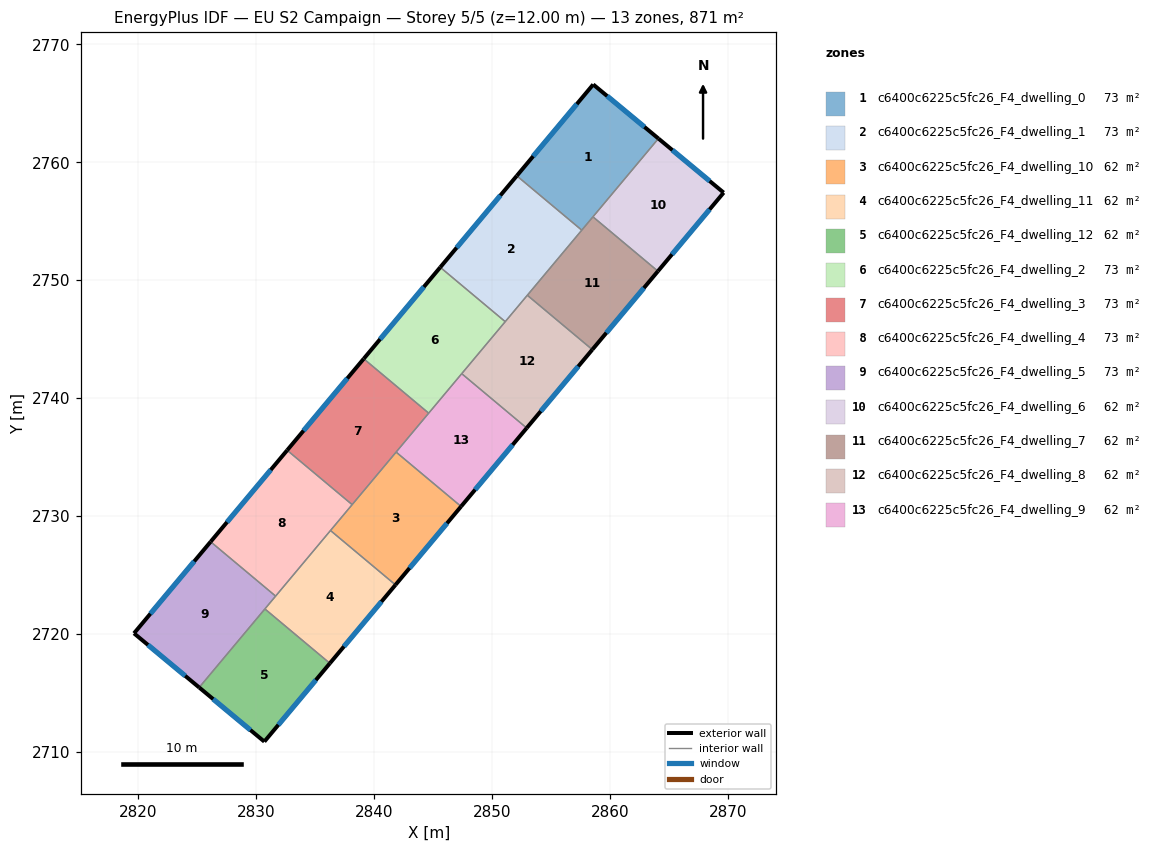
=== STOREY PLAN SPEC (per zone: floor XY polygon, exterior-wall plan segments, windows/doors) ===
zone 1: c6400c6225c5fc26_F4_dwelling_0  (72.6 m²)
  floor: (2864.10, 2762.01) (2857.61, 2754.24) (2852.10, 2758.85) (2858.58, 2766.59)
  exterior wall: (2864.10, 2762.01) – (2858.58, 2766.59)  [7.2 m]
    window: (2862.92, 2762.99) – (2859.76, 2765.61)  [7.0 m²]
  exterior wall: (2858.58, 2766.59) – (2852.10, 2758.85)  [10.1 m]
    window: (2857.19, 2764.93) – (2853.49, 2760.51)  [9.9 m²]
  interior walls: 3
zone 2: c6400c6225c5fc26_F4_dwelling_1  (72.6 m²)
  floor: (2857.61, 2754.24) (2851.12, 2746.49) (2845.61, 2751.10) (2852.10, 2758.85)
  exterior wall: (2852.10, 2758.85) – (2845.61, 2751.10)  [10.1 m]
    window: (2850.71, 2757.19) – (2847.00, 2752.76)  [9.9 m²]
  interior walls: 4
zone 3: c6400c6225c5fc26_F4_dwelling_10  (62.2 m²)
  floor: (2847.38, 2730.83) (2841.82, 2724.18) (2836.31, 2728.79) (2841.87, 2735.43)
  exterior wall: (2841.82, 2724.18) – (2847.38, 2730.83)  [8.7 m]
    window: (2843.01, 2725.60) – (2846.19, 2729.40)  [8.5 m²]
  interior walls: 4
zone 4: c6400c6225c5fc26_F4_dwelling_11  (62.2 m²)
  floor: (2841.82, 2724.18) (2836.26, 2717.53) (2830.75, 2722.14) (2836.31, 2728.79)
  exterior wall: (2836.26, 2717.53) – (2841.82, 2724.18)  [8.7 m]
    window: (2837.45, 2718.96) – (2840.63, 2722.76)  [8.5 m²]
  interior walls: 4
zone 5: c6400c6225c5fc26_F4_dwelling_12  (62.2 m²)
  floor: (2836.26, 2717.53) (2830.71, 2710.90) (2825.18, 2715.49) (2830.75, 2722.14)
  exterior wall: (2830.71, 2710.90) – (2836.26, 2717.53)  [8.7 m]
    window: (2831.89, 2712.32) – (2835.07, 2716.11)  [8.5 m²]
  exterior wall: (2825.18, 2715.49) – (2830.71, 2710.90)  [7.2 m]
    window: (2826.36, 2714.50) – (2829.52, 2711.88)  [7.0 m²]
  interior walls: 2
zone 6: c6400c6225c5fc26_F4_dwelling_2  (72.6 m²)
  floor: (2851.12, 2746.49) (2844.63, 2738.74) (2839.13, 2743.34) (2845.61, 2751.10)
  exterior wall: (2845.61, 2751.10) – (2839.13, 2743.34)  [10.1 m]
    window: (2844.22, 2749.44) – (2840.52, 2745.00)  [9.9 m²]
  interior walls: 4
zone 7: c6400c6225c5fc26_F4_dwelling_3  (72.6 m²)
  floor: (2844.63, 2738.74) (2838.15, 2730.98) (2832.64, 2735.59) (2839.13, 2743.34)
  exterior wall: (2839.13, 2743.34) – (2832.64, 2735.59)  [10.1 m]
    window: (2837.74, 2741.68) – (2834.03, 2737.25)  [9.9 m²]
  interior walls: 4
zone 8: c6400c6225c5fc26_F4_dwelling_4  (72.6 m²)
  floor: (2838.15, 2730.98) (2831.66, 2723.23) (2826.15, 2727.84) (2832.64, 2735.59)
  exterior wall: (2832.64, 2735.59) – (2826.15, 2727.84)  [10.1 m]
    window: (2831.25, 2733.93) – (2827.54, 2729.50)  [9.9 m²]
  interior walls: 4
zone 9: c6400c6225c5fc26_F4_dwelling_5  (72.6 m²)
  floor: (2831.66, 2723.23) (2825.18, 2715.49) (2819.66, 2720.08) (2826.15, 2727.84)
  exterior wall: (2819.66, 2720.08) – (2825.18, 2715.49)  [7.2 m]
    window: (2820.84, 2719.09) – (2824.00, 2716.47)  [7.0 m²]
  exterior wall: (2826.15, 2727.84) – (2819.66, 2720.08)  [10.1 m]
    window: (2824.76, 2726.17) – (2821.05, 2721.74)  [9.9 m²]
  interior walls: 3
zone 10: c6400c6225c5fc26_F4_dwelling_6  (62.2 m²)
  floor: (2869.63, 2757.42) (2864.06, 2750.77) (2858.55, 2755.37) (2864.10, 2762.01)
  exterior wall: (2869.63, 2757.42) – (2864.10, 2762.01)  [7.2 m]
    window: (2868.45, 2758.41) – (2865.29, 2761.03)  [7.0 m²]
  exterior wall: (2864.06, 2750.77) – (2869.63, 2757.42)  [8.7 m]
    window: (2865.26, 2752.19) – (2868.44, 2756.00)  [8.5 m²]
  interior walls: 2
zone 11: c6400c6225c5fc26_F4_dwelling_7  (62.2 m²)
  floor: (2864.06, 2750.77) (2858.50, 2744.12) (2852.99, 2748.73) (2858.55, 2755.37)
  exterior wall: (2858.50, 2744.12) – (2864.06, 2750.77)  [8.7 m]
    window: (2859.69, 2745.54) – (2862.87, 2749.34)  [8.5 m²]
  interior walls: 4
zone 12: c6400c6225c5fc26_F4_dwelling_8  (62.2 m²)
  floor: (2858.50, 2744.12) (2852.94, 2737.47) (2847.43, 2742.08) (2852.99, 2748.73)
  exterior wall: (2852.94, 2737.47) – (2858.50, 2744.12)  [8.7 m]
    window: (2854.13, 2738.90) – (2857.31, 2742.70)  [8.5 m²]
  interior walls: 4
zone 13: c6400c6225c5fc26_F4_dwelling_9  (62.2 m²)
  floor: (2852.94, 2737.47) (2847.38, 2730.83) (2841.87, 2735.43) (2847.43, 2742.08)
  exterior wall: (2847.38, 2730.83) – (2852.94, 2737.47)  [8.7 m]
    window: (2848.57, 2732.25) – (2851.75, 2736.05)  [8.5 m²]
  interior walls: 4

=== DERIVED (storey summary) ===
Building: EU S2 Campaign
Storey: 5 of 5  (floor level z = 12.00 m)
Storey gross floor area: 871.2 m²
Zones on this storey: 13
  - c6400c6225c5fc26_F4_dwelling_0: floor 72.6 m²; exterior wall 17.3 m (51.8 m²); 2 window(s) 16.9 m²; WWR 32.7%
  - c6400c6225c5fc26_F4_dwelling_1: floor 72.6 m²; exterior wall 10.1 m (30.3 m²); 1 window(s) 9.9 m²; WWR 32.7%
  - c6400c6225c5fc26_F4_dwelling_10: floor 62.2 m²; exterior wall 8.7 m (26.0 m²); 1 window(s) 8.5 m²; WWR 32.7%
  - c6400c6225c5fc26_F4_dwelling_11: floor 62.2 m²; exterior wall 8.7 m (26.0 m²); 1 window(s) 8.5 m²; WWR 32.7%
  - c6400c6225c5fc26_F4_dwelling_12: floor 62.2 m²; exterior wall 15.8 m (47.5 m²); 2 window(s) 15.5 m²; WWR 32.7%
  - c6400c6225c5fc26_F4_dwelling_2: floor 72.6 m²; exterior wall 10.1 m (30.3 m²); 1 window(s) 9.9 m²; WWR 32.7%
  - c6400c6225c5fc26_F4_dwelling_3: floor 72.6 m²; exterior wall 10.1 m (30.3 m²); 1 window(s) 9.9 m²; WWR 32.7%
  - c6400c6225c5fc26_F4_dwelling_4: floor 72.6 m²; exterior wall 10.1 m (30.3 m²); 1 window(s) 9.9 m²; WWR 32.7%
  - c6400c6225c5fc26_F4_dwelling_5: floor 72.6 m²; exterior wall 17.3 m (51.9 m²); 2 window(s) 17.0 m²; WWR 32.7%
  - c6400c6225c5fc26_F4_dwelling_6: floor 62.2 m²; exterior wall 15.9 m (47.6 m²); 2 window(s) 15.5 m²; WWR 32.7%
  - c6400c6225c5fc26_F4_dwelling_7: floor 62.2 m²; exterior wall 8.7 m (26.0 m²); 1 window(s) 8.5 m²; WWR 32.7%
  - c6400c6225c5fc26_F4_dwelling_8: floor 62.2 m²; exterior wall 8.7 m (26.0 m²); 1 window(s) 8.5 m²; WWR 32.7%
  - c6400c6225c5fc26_F4_dwelling_9: floor 62.2 m²; exterior wall 8.7 m (26.0 m²); 1 window(s) 8.5 m²; WWR 32.7%
Zone adjacency (shared interzone walls):
  - c6400c6225c5fc26_F4_dwelling_0 ↔ c6400c6225c5fc26_F4_dwelling_1
  - c6400c6225c5fc26_F4_dwelling_0 ↔ c6400c6225c5fc26_F4_dwelling_6
  - c6400c6225c5fc26_F4_dwelling_0 ↔ c6400c6225c5fc26_F4_dwelling_7
  - c6400c6225c5fc26_F4_dwelling_1 ↔ c6400c6225c5fc26_F4_dwelling_2
  - c6400c6225c5fc26_F4_dwelling_1 ↔ c6400c6225c5fc26_F4_dwelling_7
  - c6400c6225c5fc26_F4_dwelling_1 ↔ c6400c6225c5fc26_F4_dwelling_8
  - c6400c6225c5fc26_F4_dwelling_10 ↔ c6400c6225c5fc26_F4_dwelling_11
  - c6400c6225c5fc26_F4_dwelling_10 ↔ c6400c6225c5fc26_F4_dwelling_3
  - c6400c6225c5fc26_F4_dwelling_10 ↔ c6400c6225c5fc26_F4_dwelling_4
  - c6400c6225c5fc26_F4_dwelling_10 ↔ c6400c6225c5fc26_F4_dwelling_9
  - c6400c6225c5fc26_F4_dwelling_11 ↔ c6400c6225c5fc26_F4_dwelling_12
  - c6400c6225c5fc26_F4_dwelling_11 ↔ c6400c6225c5fc26_F4_dwelling_4
  - c6400c6225c5fc26_F4_dwelling_11 ↔ c6400c6225c5fc26_F4_dwelling_5
  - c6400c6225c5fc26_F4_dwelling_12 ↔ c6400c6225c5fc26_F4_dwelling_5
  - c6400c6225c5fc26_F4_dwelling_2 ↔ c6400c6225c5fc26_F4_dwelling_3
  - c6400c6225c5fc26_F4_dwelling_2 ↔ c6400c6225c5fc26_F4_dwelling_8
  - c6400c6225c5fc26_F4_dwelling_2 ↔ c6400c6225c5fc26_F4_dwelling_9
  - c6400c6225c5fc26_F4_dwelling_3 ↔ c6400c6225c5fc26_F4_dwelling_4
  - c6400c6225c5fc26_F4_dwelling_3 ↔ c6400c6225c5fc26_F4_dwelling_9
  - c6400c6225c5fc26_F4_dwelling_4 ↔ c6400c6225c5fc26_F4_dwelling_5
  - c6400c6225c5fc26_F4_dwelling_6 ↔ c6400c6225c5fc26_F4_dwelling_7
  - c6400c6225c5fc26_F4_dwelling_7 ↔ c6400c6225c5fc26_F4_dwelling_8
  - c6400c6225c5fc26_F4_dwelling_8 ↔ c6400c6225c5fc26_F4_dwelling_9